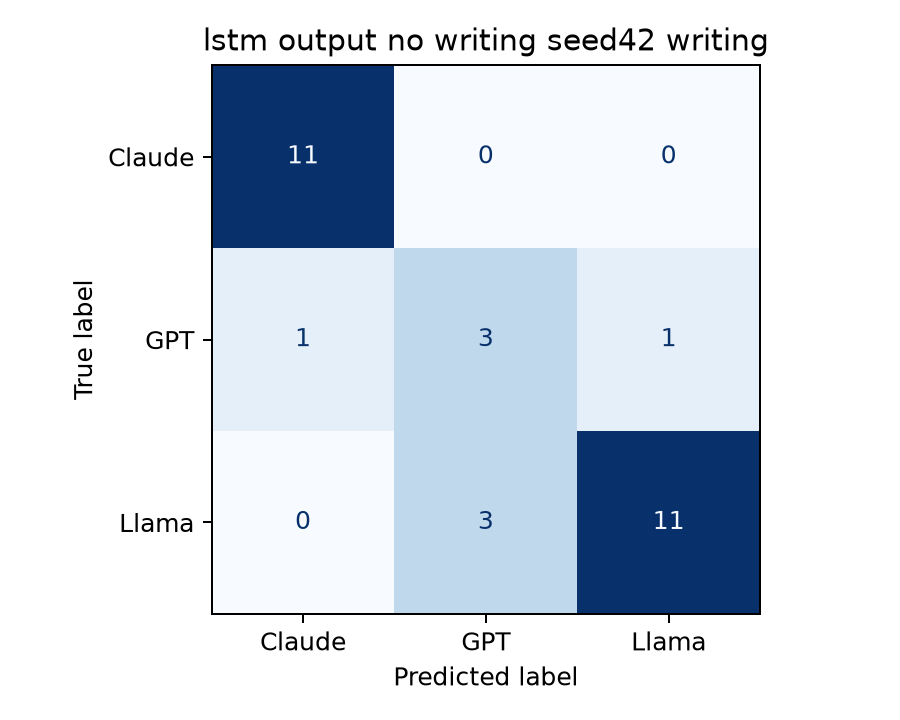

Values plotted in this chart, from the file beside it:
, Claude, GPT, Llama
Claude, 11, 0, 0
GPT, 1, 3, 1
Llama, 0, 3, 11
